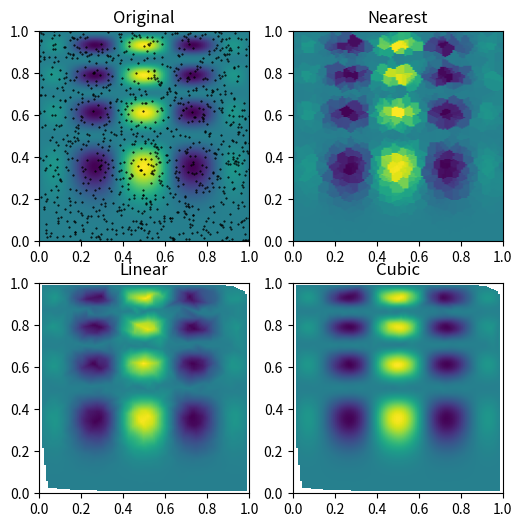

Here is the Python script that generated this plot:
"""
<!-- ******************************************
*  Author : Levin Jian  
*  Created On : Mon Jun 17 2024
*  File : auto_grad.py
******************************************* -->

"""
import numpy as np

from scipy.interpolate import griddata

import matplotlib.pyplot as plt


def func(x, y):
    return x*(1-x)*np.cos(4*np.pi*x) * np.sin(4*np.pi*y**2)**2

grid_x, grid_y = np.mgrid[0:1:100j, 0:1:200j]

rng = np.random.default_rng()
points = rng.random((1000, 2))
values = func(points[:,0], points[:,1])

grid_z0 = griddata(points, values, (grid_x, grid_y), method='nearest')

grid_z1 = griddata(points, values, (grid_x, grid_y), method='linear')

grid_z2 = griddata(points, values, (grid_x, grid_y), method='cubic')



plt.subplot(221)

plt.imshow(func(grid_x, grid_y).T, extent=(0,1,0,1), origin='lower')

plt.plot(points[:,0], points[:,1], 'k.', ms=1)

plt.title('Original')

plt.subplot(222)

plt.imshow(grid_z0.T, extent=(0,1,0,1), origin='lower')

plt.title('Nearest')

plt.subplot(223)

plt.imshow(grid_z1.T, extent=(0,1,0,1), origin='lower')

plt.title('Linear')

plt.subplot(224)

plt.imshow(grid_z2.T, extent=(0,1,0,1), origin='lower')

plt.title('Cubic')

plt.gcf().set_size_inches(6, 6)

plt.show()
